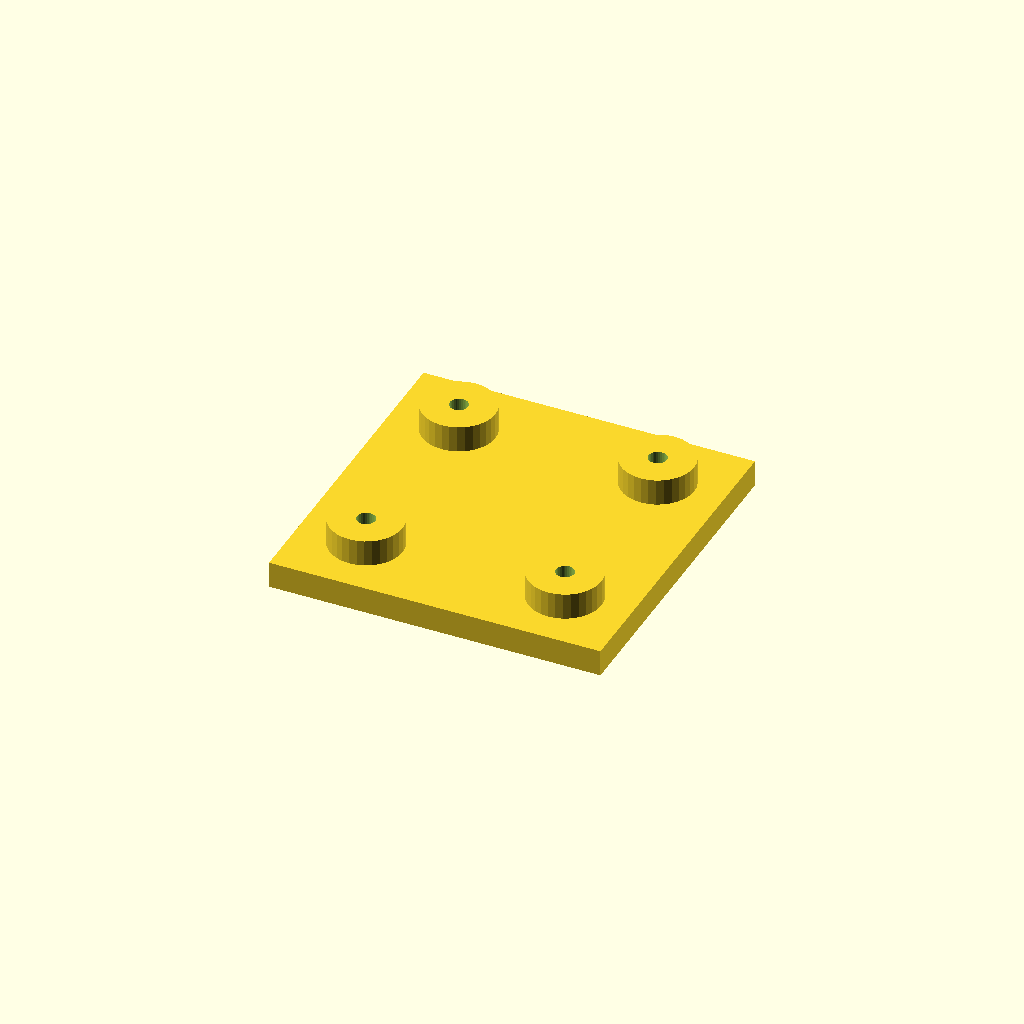
Cell 1 — every parameter at its default value.
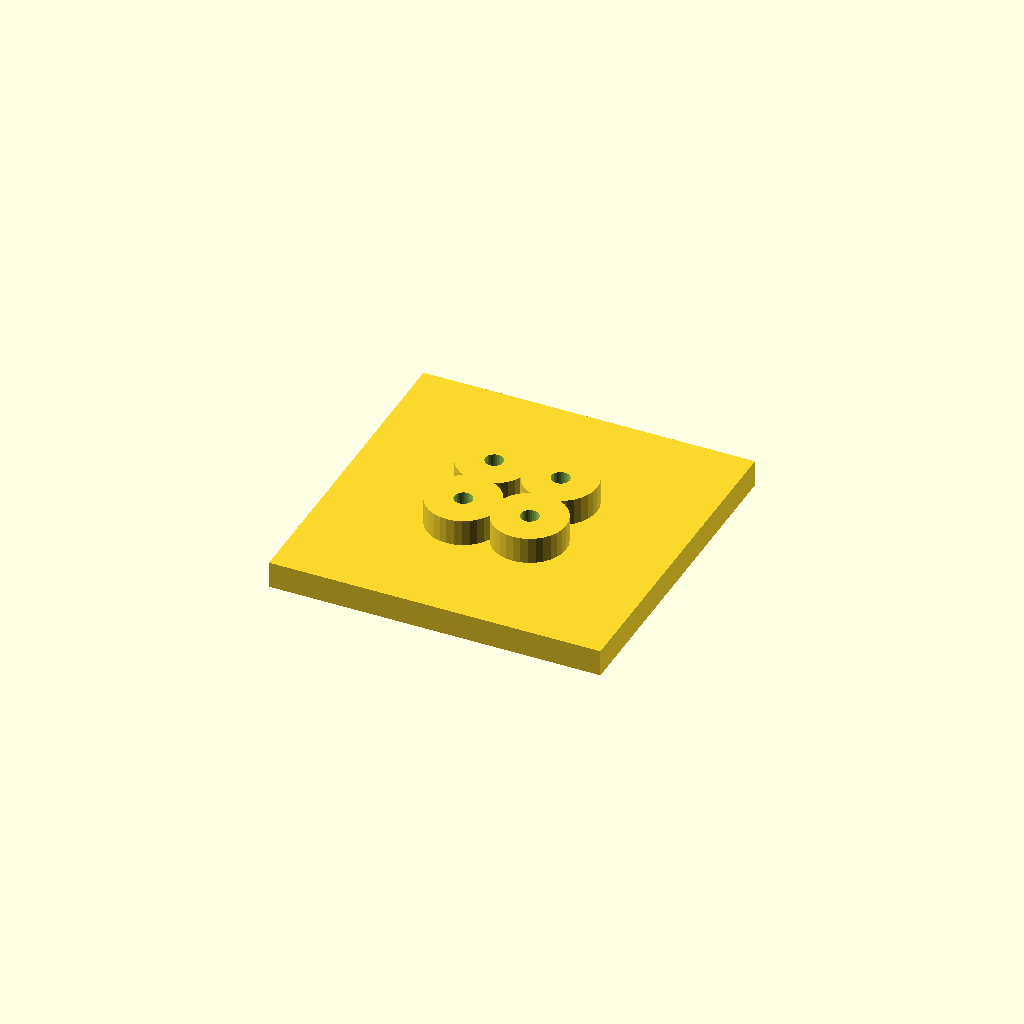
Cell 2: the same model with edge = 40.
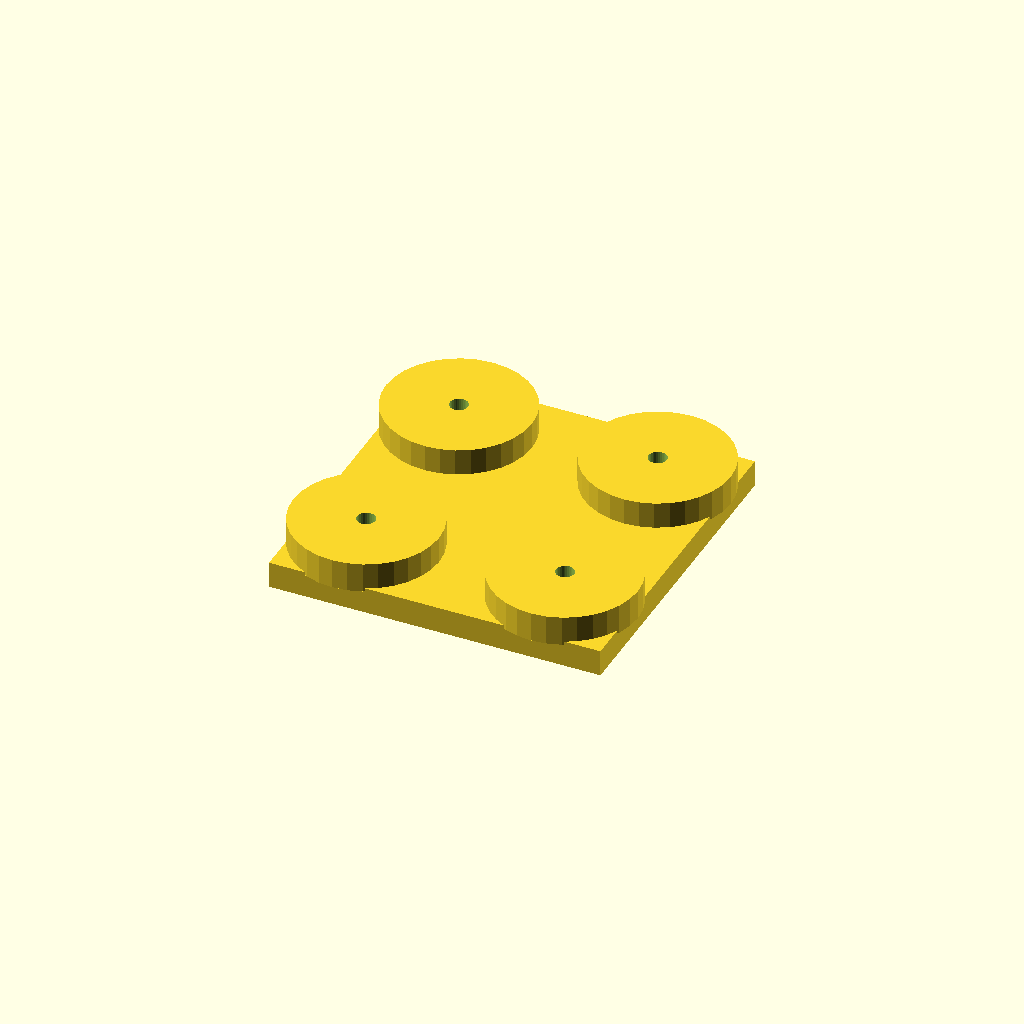
Cell 3: the same model with boss_d = 44.
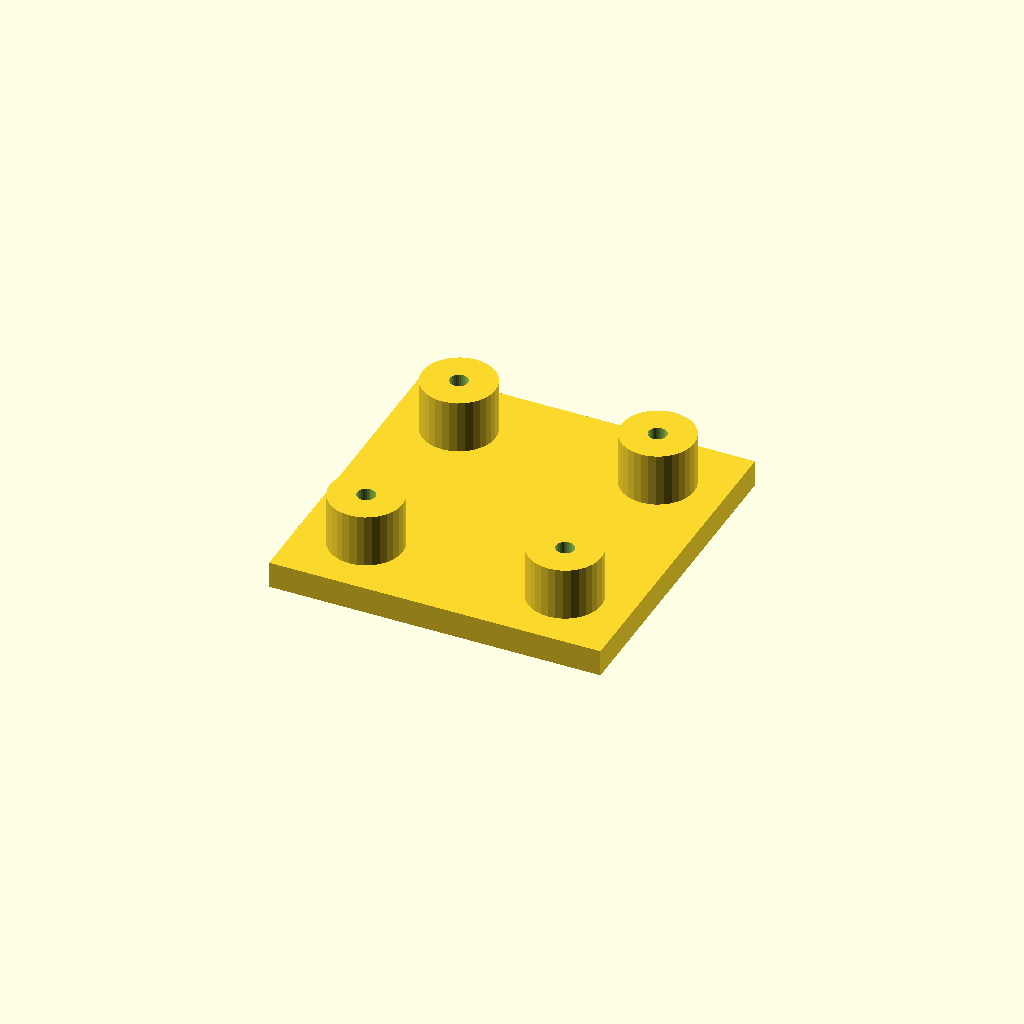
Cell 4 — boss_h set to 16, the other parameters unchanged.
All cells are drawn from one camera (rotation 55°, 0°, 25°, orthographic, colour scheme Cornfield), so only the parameter changes between them.
The OpenSCAD source (optional_data/data/place1/anchorpads/part_0128.scad):
$fn = 32;

// ----------------------------------------------------------------------
// Anchor pads 100 x 100 x 16
// four corner bosses with anchor holes
// ----------------------------------------------------------------------

// --- parameters (mm) ---
plate = [100, 100, 8];  // base plate size (x, y, z)
pads = 4;               // boss count, one per corner
edge = 20;              // boss centre offset from the plate edge
boss_d = 22;            // boss diameter
boss_h = 8;             // boss height above the base plate
hole_d = 5.5;           // hole diameter

// --- derived feature positions (mm) ---
height = plate[2] + boss_h;      // = 16   overall height of the part
corner_x = plate[0] / 2 - edge;  // = 30   boss centre X
corner_y = plate[1] / 2 - edge;  // = 30   boss centre Y
feature_centers = [
  [corner_x, corner_y],
  [-corner_x, corner_y],
  [-corner_x, -corner_y],
  [corner_x, -corner_y]
];   // boss centres, anchor holes are drilled there

// base plate, four bosses standing on it, anchor holes all the way through
difference() {
  union() {
    cube(plate, center = true);
    for (centre = feature_centers)
      translate([centre[0], centre[1], plate[2] / 2 - 1])
        cylinder(d = boss_d, h = boss_h + 1);
  }
  for (centre = feature_centers)
    translate([centre[0], centre[1], -height])
      cylinder(d = hole_d, h = 2 * height + 2);  // through boss and plate
}
Parameter table extracted from the source (name, type, default, range or options):
plate: vector, default [100, 100, 8]
pads: number, default 4
edge: number, default 20
boss_d: number, default 22
boss_h: number, default 8
hole_d: number, default 5.5
